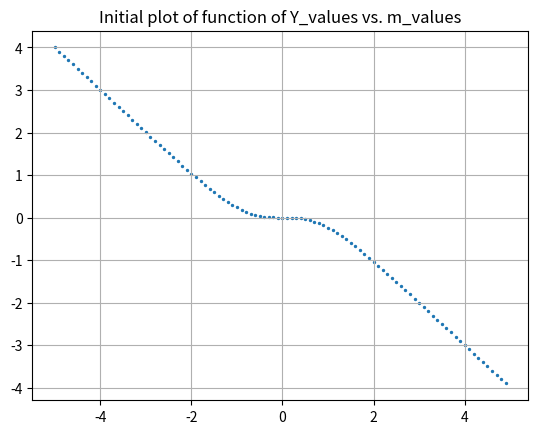

Reproduce this figure in Python. (Note: this script raises an exception after producing the figure.)
# -*- coding: utf-8 -*-
"""
Created on Wed Oct  9 10:12:42 2019

@author: hamil
"""

import numpy as np
import matplotlib.pyplot as plt
import scipy
from scipy import optimize 

#define the function
def funct1(t,m):
    return (np.tanh(m / t) - m)

#Define variables
t = 1
m = np.arange(-5,5,0.1)
m = np.array(m)
for each in range(0,len(m)):
    y = (np.tanh(m/t) -m)
plt.scatter(m,y, s= 2)
plt.grid()
plt.title("Initial plot of function of Y_values vs. m_values")
plt.show()
#Now to find a the values of a function with fixed t's and m's
t1 = np.arange(0.01,5,0.1)
for new in range(0, len(t1)):
    y = funct1(new,1)
    plt.scatter(t1,y, s=2)
    
    
    
